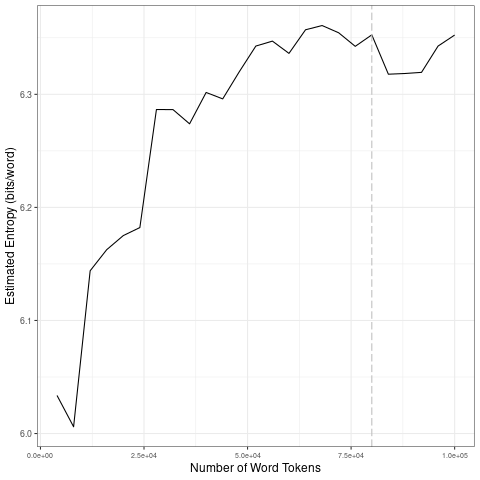

Data behind this chart, as committed beside it:
file, entropy.Corpus.Size, entropy.Entropy, sd.Corpus.Size, sd.SD
data/2021_by_fr/2021-05-08_tokens_1-gram…, 4000, 6.034, 20000, 0.07849
data/2021_by_fr/2021-05-08_tokens_1-gram…, 8000, 6.006, 40000, 0.04796
data/2021_by_fr/2021-05-08_tokens_1-gram…, 12000, 6.144, 60000, 0.02084
data/2021_by_fr/2021-05-08_tokens_1-gram…, 16000, 6.163, 80000, 0.006903
data/2021_by_fr/2021-05-08_tokens_1-gram…, 20000, 6.175, 1e+05, 0.01627
data/2021_by_fr/2021-05-08_tokens_1-gram…, 24000, 6.182, 20000, 0.07849
data/2021_by_fr/2021-05-08_tokens_1-gram…, 28000, 6.287, 40000, 0.04796
data/2021_by_fr/2021-05-08_tokens_1-gram…, 32000, 6.286, 60000, 0.02084
data/2021_by_fr/2021-05-08_tokens_1-gram…, 36000, 6.274, 80000, 0.006903
data/2021_by_fr/2021-05-08_tokens_1-gram…, 40000, 6.302, 1e+05, 0.01627
data/2021_by_fr/2021-05-08_tokens_1-gram…, 44000, 6.296, 20000, 0.07849
data/2021_by_fr/2021-05-08_tokens_1-gram…, 48000, 6.32, 40000, 0.04796
data/2021_by_fr/2021-05-08_tokens_1-gram…, 52000, 6.343, 60000, 0.02084
data/2021_by_fr/2021-05-08_tokens_1-gram…, 56000, 6.347, 80000, 0.006903
data/2021_by_fr/2021-05-08_tokens_1-gram…, 60000, 6.336, 1e+05, 0.01627
data/2021_by_fr/2021-05-08_tokens_1-gram…, 64000, 6.357, 20000, 0.07849
data/2021_by_fr/2021-05-08_tokens_1-gram…, 68000, 6.361, 40000, 0.04796
data/2021_by_fr/2021-05-08_tokens_1-gram…, 72000, 6.354, 60000, 0.02084
data/2021_by_fr/2021-05-08_tokens_1-gram…, 76000, 6.342, 80000, 0.006903
data/2021_by_fr/2021-05-08_tokens_1-gram…, 80000, 6.353, 1e+05, 0.01627
data/2021_by_fr/2021-05-08_tokens_1-gram…, 84000, 6.318, 20000, 0.07849
data/2021_by_fr/2021-05-08_tokens_1-gram…, 88000, 6.318, 40000, 0.04796
data/2021_by_fr/2021-05-08_tokens_1-gram…, 92000, 6.319, 60000, 0.02084
data/2021_by_fr/2021-05-08_tokens_1-gram…, 96000, 6.343, 80000, 0.006903
data/2021_by_fr/2021-05-08_tokens_1-gram…, 1e+05, 6.352, 1e+05, 0.01627
